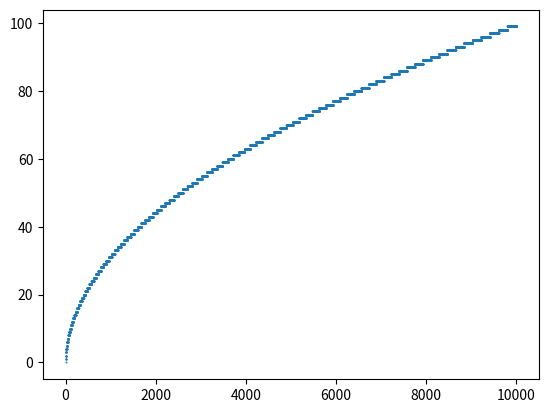

Generate this figure with matplotlib:
## This program is inspired by the following video from numberphile --> https://www.youtube.com/watch?v=pAMgUB51XZA

from matplotlib import pyplot as plt
from math import sqrt

def plotted_function(x):
    return int(sqrt(x))

X = range(10000)
Y = [plotted_function(x) for x in X]

plt.scatter(X, Y, s=0.2)
plt.show()